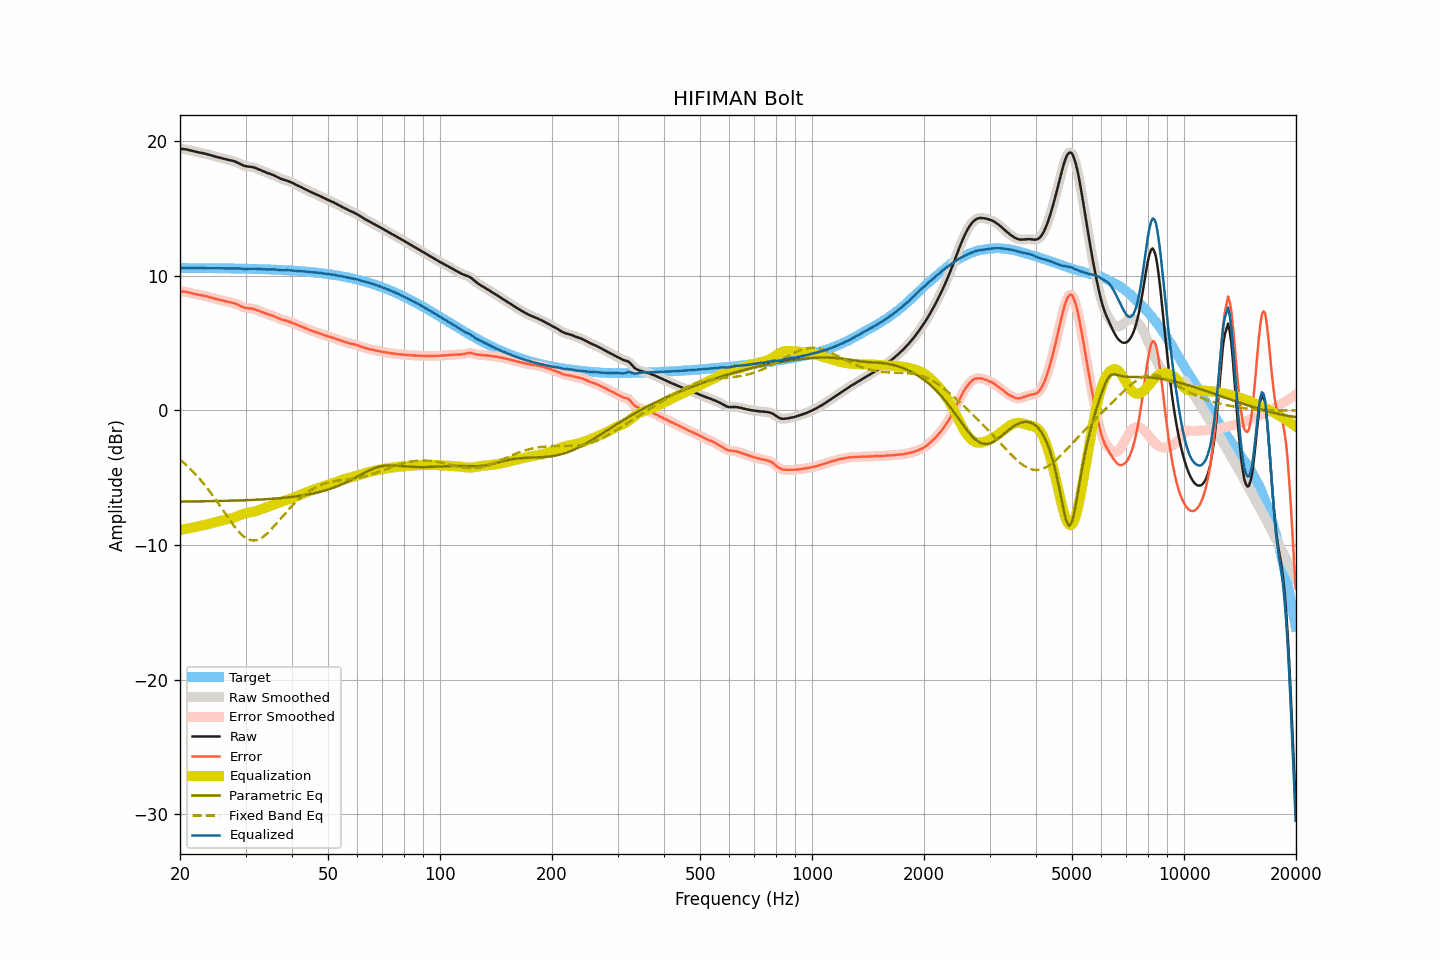

The table this chart was drawn from, first rows:
frequency, raw, smoothed, error, error_smoothed, equalization, parametric_eq, fixed_band_eq, equalized_raw, equalized_smoothed, target
20.00, 19.45, 19.45, 8.86, 8.86, -8.87, -6.77, -3.65, 10.58, 10.58, 10.59
20.20, 19.44, 19.44, 8.85, 8.85, -8.85, -6.77, -3.75, 10.59, 10.59, 10.59
20.40, 19.43, 19.43, 8.84, 8.84, -8.84, -6.77, -3.85, 10.59, 10.60, 10.59
20.61, 19.42, 19.42, 8.83, 8.83, -8.82, -6.77, -3.96, 10.61, 10.60, 10.59
20.81, 19.40, 19.40, 8.81, 8.81, -8.79, -6.77, -4.07, 10.61, 10.60, 10.59
21.02, 19.37, 19.37, 8.78, 8.78, -8.77, -6.76, -4.18, 10.60, 10.60, 10.59
21.23, 19.34, 19.34, 8.75, 8.75, -8.75, -6.76, -4.30, 10.59, 10.59, 10.59
21.44, 19.31, 19.31, 8.72, 8.72, -8.73, -6.76, -4.42, 10.58, 10.59, 10.59
21.66, 19.28, 19.28, 8.69, 8.69, -8.70, -6.76, -4.54, 10.58, 10.58, 10.59
21.87, 19.25, 19.25, 8.66, 8.66, -8.67, -6.76, -4.66, 10.58, 10.58, 10.59
22.09, 19.22, 19.22, 8.64, 8.64, -8.64, -6.76, -4.79, 10.58, 10.58, 10.59
22.31, 19.20, 19.20, 8.62, 8.61, -8.62, -6.76, -4.92, 10.58, 10.58, 10.58
22.54, 19.17, 19.17, 8.59, 8.59, -8.59, -6.75, -5.06, 10.58, 10.58, 10.58
22.76, 19.15, 19.15, 8.57, 8.57, -8.57, -6.75, -5.20, 10.58, 10.58, 10.58
22.99, 19.13, 19.13, 8.55, 8.55, -8.55, -6.75, -5.34, 10.59, 10.58, 10.58
23.22, 19.10, 19.11, 8.52, 8.52, -8.52, -6.75, -5.49, 10.58, 10.59, 10.58
23.45, 19.08, 19.08, 8.50, 8.50, -8.49, -6.75, -5.63, 10.59, 10.58, 10.58
23.69, 19.05, 19.05, 8.47, 8.47, -8.46, -6.74, -5.79, 10.59, 10.58, 10.58
23.92, 19.01, 19.01, 8.43, 8.44, -8.43, -6.74, -5.94, 10.58, 10.58, 10.58
24.16, 18.98, 18.98, 8.40, 8.40, -8.40, -6.74, -6.10, 10.58, 10.58, 10.58
24.40, 18.94, 18.94, 8.37, 8.37, -8.37, -6.74, -6.26, 10.57, 10.57, 10.57
24.65, 18.91, 18.91, 8.34, 8.33, -8.34, -6.74, -6.43, 10.57, 10.57, 10.57
24.89, 18.87, 18.87, 8.30, 8.30, -8.30, -6.73, -6.59, 10.57, 10.57, 10.57
25.14, 18.84, 18.84, 8.27, 8.27, -8.27, -6.73, -6.77, 10.57, 10.57, 10.57
25.39, 18.81, 18.81, 8.24, 8.24, -8.24, -6.73, -6.94, 10.57, 10.57, 10.57
25.65, 18.78, 18.78, 8.21, 8.21, -8.21, -6.73, -7.11, 10.57, 10.57, 10.57
25.91, 18.75, 18.75, 8.18, 8.18, -8.18, -6.72, -7.28, 10.57, 10.57, 10.57
26.16, 18.72, 18.72, 8.16, 8.16, -8.16, -6.72, -7.46, 10.56, 10.57, 10.57
26.43, 18.69, 18.69, 8.13, 8.13, -8.13, -6.72, -7.63, 10.56, 10.56, 10.56
26.69, 18.66, 18.66, 8.10, 8.10, -8.10, -6.72, -7.81, 10.56, 10.56, 10.56
26.96, 18.63, 18.63, 8.07, 8.07, -8.08, -6.71, -7.98, 10.55, 10.55, 10.56
27.23, 18.60, 18.61, 8.04, 8.05, -8.05, -6.71, -8.15, 10.55, 10.55, 10.56
27.50, 18.58, 18.58, 8.02, 8.02, -8.02, -6.71, -8.32, 10.56, 10.56, 10.56
27.77, 18.55, 18.55, 8.00, 7.99, -7.98, -6.70, -8.48, 10.57, 10.56, 10.55
28.05, 18.51, 18.51, 7.96, 7.96, -7.94, -6.70, -8.64, 10.57, 10.57, 10.55
28.33, 18.46, 18.46, 7.91, 7.91, -7.90, -6.70, -8.79, 10.56, 10.56, 10.55
28.62, 18.41, 18.41, 7.86, 7.86, -7.85, -6.69, -8.93, 10.56, 10.56, 10.55
28.90, 18.35, 18.35, 7.80, 7.80, -7.80, -6.69, -9.06, 10.55, 10.55, 10.55
29.19, 18.29, 18.29, 7.75, 7.75, -7.75, -6.68, -9.19, 10.54, 10.54, 10.54
29.48, 18.23, 18.23, 7.69, 7.69, -7.71, -6.68, -9.30, 10.52, 10.52, 10.54
29.78, 18.19, 18.19, 7.65, 7.65, -7.67, -6.68, -9.40, 10.52, 10.52, 10.54
30.08, 18.15, 18.16, 7.62, 7.62, -7.64, -6.67, -9.48, 10.51, 10.52, 10.54
30.38, 18.14, 18.14, 7.61, 7.60, -7.61, -6.67, -9.55, 10.53, 10.52, 10.53
30.68, 18.12, 18.12, 7.59, 7.59, -7.59, -6.66, -9.60, 10.53, 10.53, 10.53
30.99, 18.11, 18.11, 7.58, 7.58, -7.57, -6.66, -9.64, 10.54, 10.54, 10.53
31.30, 18.09, 18.09, 7.57, 7.56, -7.55, -6.65, -9.66, 10.54, 10.54, 10.52
31.61, 18.06, 18.06, 7.54, 7.54, -7.52, -6.64, -9.67, 10.54, 10.54, 10.52
31.93, 18.02, 18.02, 7.50, 7.50, -7.49, -6.64, -9.65, 10.53, 10.53, 10.52
32.24, 17.97, 17.97, 7.46, 7.46, -7.45, -6.63, -9.63, 10.52, 10.52, 10.51
32.57, 17.92, 17.92, 7.41, 7.41, -7.41, -6.63, -9.58, 10.51, 10.51, 10.51
32.89, 17.87, 17.87, 7.36, 7.36, -7.37, -6.62, -9.52, 10.50, 10.50, 10.51
33.22, 17.82, 17.82, 7.32, 7.32, -7.32, -6.61, -9.45, 10.50, 10.50, 10.50
33.55, 17.77, 17.77, 7.27, 7.27, -7.27, -6.61, -9.37, 10.50, 10.49, 10.50
33.89, 17.72, 17.72, 7.23, 7.22, -7.23, -6.60, -9.27, 10.49, 10.49, 10.50
34.23, 17.67, 17.67, 7.18, 7.18, -7.19, -6.59, -9.17, 10.48, 10.49, 10.49
34.57, 17.63, 17.63, 7.14, 7.14, -7.15, -6.58, -9.05, 10.48, 10.48, 10.49
34.92, 17.59, 17.59, 7.11, 7.11, -7.10, -6.58, -8.93, 10.49, 10.48, 10.48
35.27, 17.54, 17.55, 7.06, 7.07, -7.06, -6.57, -8.80, 10.48, 10.49, 10.48
35.62, 17.50, 17.50, 7.03, 7.03, -7.01, -6.56, -8.67, 10.49, 10.49, 10.47
35.97, 17.45, 17.44, 6.98, 6.98, -6.96, -6.55, -8.54, 10.49, 10.48, 10.47
... 635 more rows
